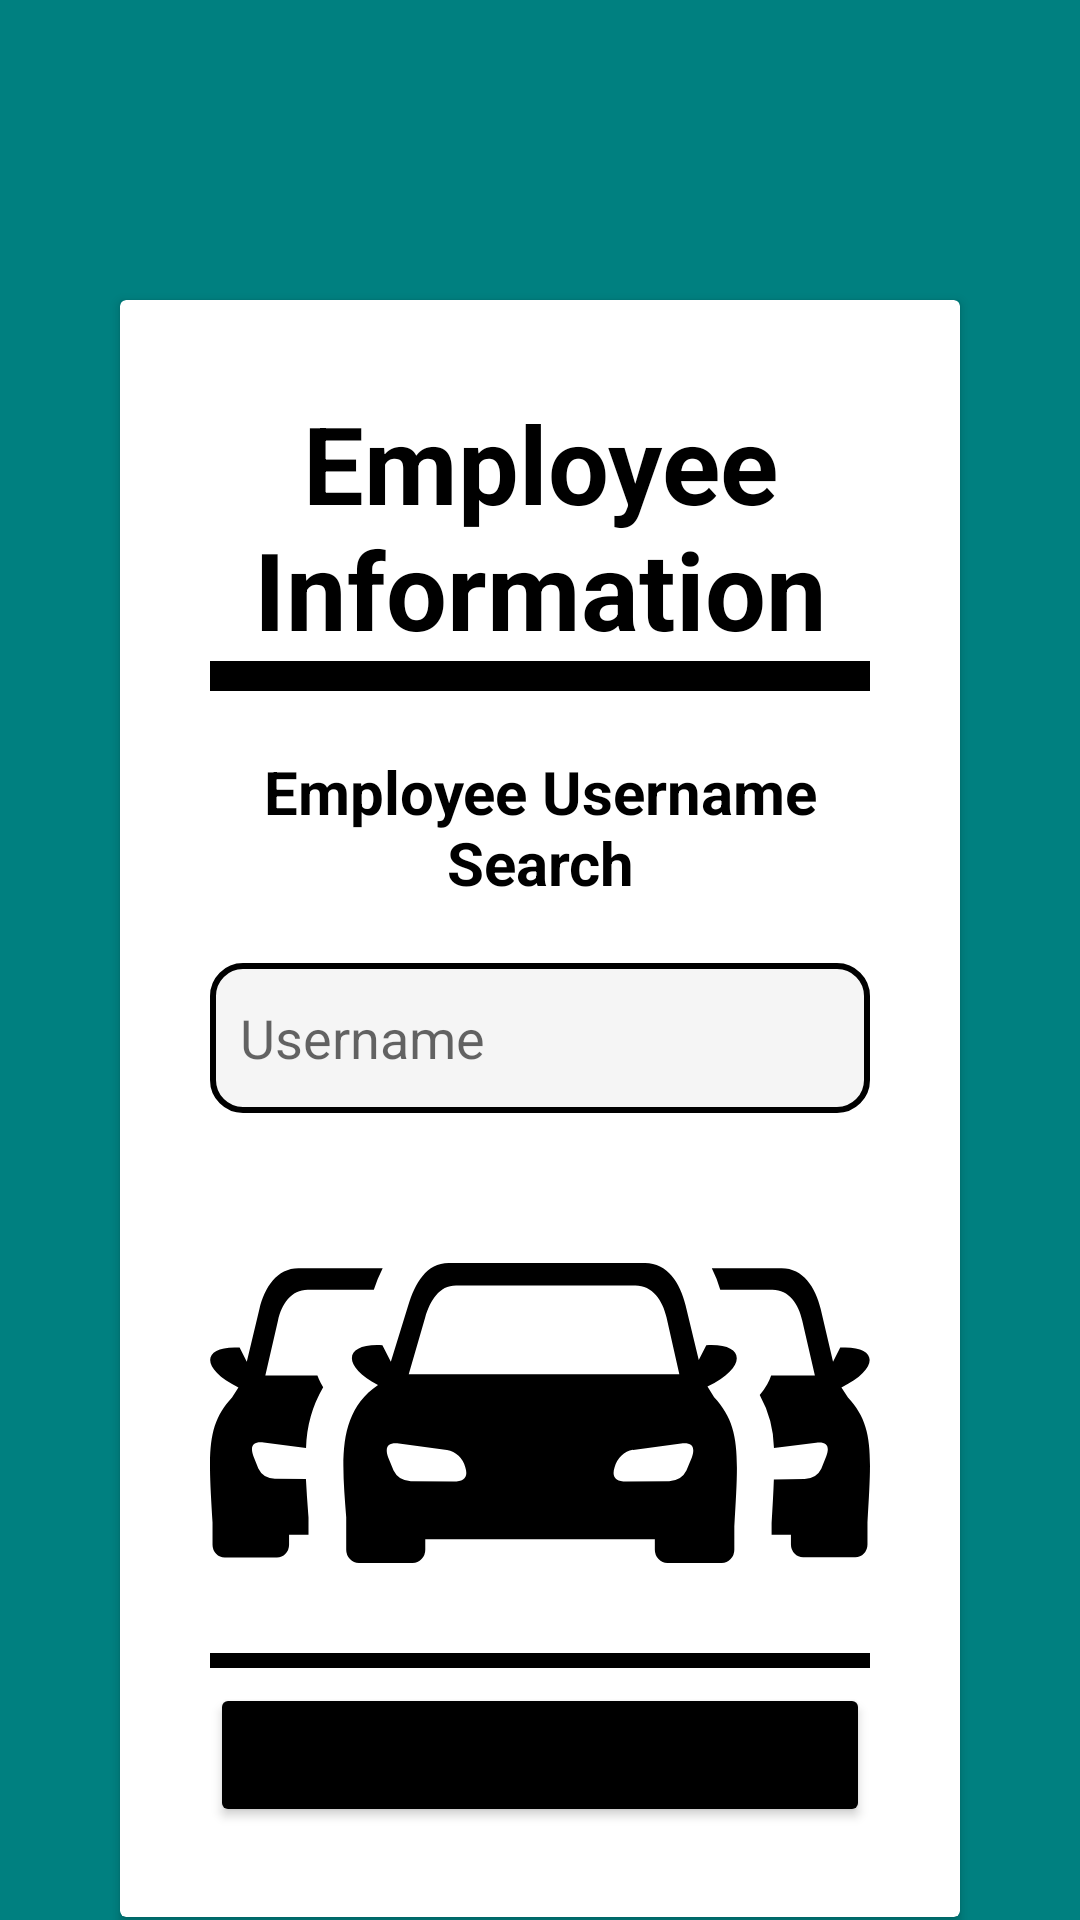

Here is an Android app screen rendered from its layout file. Give the layout XML and the strings, colors and styles it references.
<!-- AndroidManifest.xml: application theme Theme.DealershipManagement -->
<!-- res/layout/activity_employee_information_search.xml -->
<?xml version="1.0" encoding="utf-8"?>
<LinearLayout
    xmlns:android="http://schemas.android.com/apk/res/android"
    xmlns:tools="http://schemas.android.com/tools"
    android:id="@+id/activity_main"
    android:layout_width="match_parent"
    android:layout_height="match_parent"
    tools:context=".EmployeeInformationSearchActivity"
    android:background="@color/teal">
    <androidx.cardview.widget.CardView
        android:layout_width="match_parent"
        android:layout_height="wrap_content"
        android:layout_marginTop="100dp"
        android:layout_marginEnd="40dp"
        android:layout_marginStart="40dp">
        <LinearLayout
            android:layout_width="match_parent"
            android:layout_height="wrap_content"
            android:layout_gravity="center_horizontal"
            android:orientation="vertical"
            android:padding="30dp">
            <TextView
                android:layout_width="match_parent"
                android:layout_height="wrap_content"
                android:text="@string/Employee_Information"
                android:textAlignment="center"
                android:textColor="@color/black"
                android:textSize="36sp"
                android:textStyle="bold"/>
            <View
                android:layout_width="match_parent"
                android:layout_height="10dp"
                android:background="@color/black"/>
            <TextView
                android:layout_width="wrap_content"
                android:layout_height="wrap_content"
                android:text="@string/Employee_Username_Search"
                android:textAlignment="center"
                android:textColor="@color/black"
                android:textSize="20sp"
                android:textStyle="bold"
                android:layout_marginTop="20dp"
                android:layout_gravity="center"/>
            <EditText
                android:id="@+id/Username_Search"
                android:layout_width="match_parent"
                android:layout_height="50dp"
                android:background="@drawable/black_border"
                android:drawableStart="@drawable/person_icon_outline"
                android:drawablePadding="20dp"
                android:hint="@string/Username"
                android:inputType="text"
                android:padding="10dp"
                android:textColor="@color/black"
                android:layout_marginTop="20dp"
                tools:ignore="Autofill,TextFields"/>
            <ImageView
                android:layout_width="wrap_content"
                android:layout_height="wrap_content"
                android:layout_marginTop="50sp"
                android:background="@drawable/company_logo"
                android:layout_gravity="center"
                android:contentDescription="@string/Company_Logo"/>
            <View
                android:layout_width="match_parent"
                android:layout_height="5dp"
                android:layout_marginTop="30dp"
                android:background="@color/black"/>
            <Button
                android:id="@+id/FindEmployee_Button"
                android:layout_width="match_parent"
                android:layout_height="wrap_content"
                android:layout_marginTop="5dp"
                android:backgroundTint="@color/black"
                android:text="@string/Find_Employee"
                android:textSize="18sp"/>
        </LinearLayout>
    </androidx.cardview.widget.CardView>
</LinearLayout>
<!-- resources referenced by this layout -->
<resources>
  <color name="black">#FF000000</color>
  <color name="teal">#008080</color>
  <!-- drawable black_border (drawable) -->
  <?xml version="1.0" encoding="utf-8"?>
  <shape xmlns:android="http://schemas.android.com/apk/res/android"
      android:shape="rectangle">
  
      <corners
          android:radius="10dp"/>
      <stroke
          android:color="@color/black"
          android:width="2dp"/>
      <solid
          android:color="@color/WhiteSmoke"/>
  
  </shape>
  <!-- drawable company_logo: vector/xml drawable (drawable, 2304 chars, omitted) -->
  <string name="Company_Logo">Company Logo</string>
  <string name="Employee_Information">Employee Information</string>
  <string name="Employee_Username_Search">Employee Username Search</string>
  <string name="Find_Employee">Find Employee</string>
  <string name="Username">Username</string>
  <style name="Theme.DealershipManagement" parent="Theme.MaterialComponents.DayNight.DarkActionBar">
          
          <item name="colorPrimary">@color/purple_500</item>
          <item name="colorPrimaryVariant">@color/purple_700</item>
          <item name="colorOnPrimary">@color/white</item>
          
          <item name="colorSecondary">@color/teal_200</item>
          <item name="colorSecondaryVariant">@color/teal_700</item>
          <item name="colorOnSecondary">@color/black</item>
          
          <item name="android:statusBarColor">?attr/colorPrimaryVariant</item>
          
      </style>
  <color name="WhiteSmoke">#F5F5F5</color>
  <color name="purple_500">#FF6200EE</color>
  <color name="purple_700">#FF3700B3</color>
  <color name="white">#FFFFFFFF</color>
  <color name="teal_200">#FF03DAC5</color>
  <color name="teal_700">#FF018786</color>
</resources>
